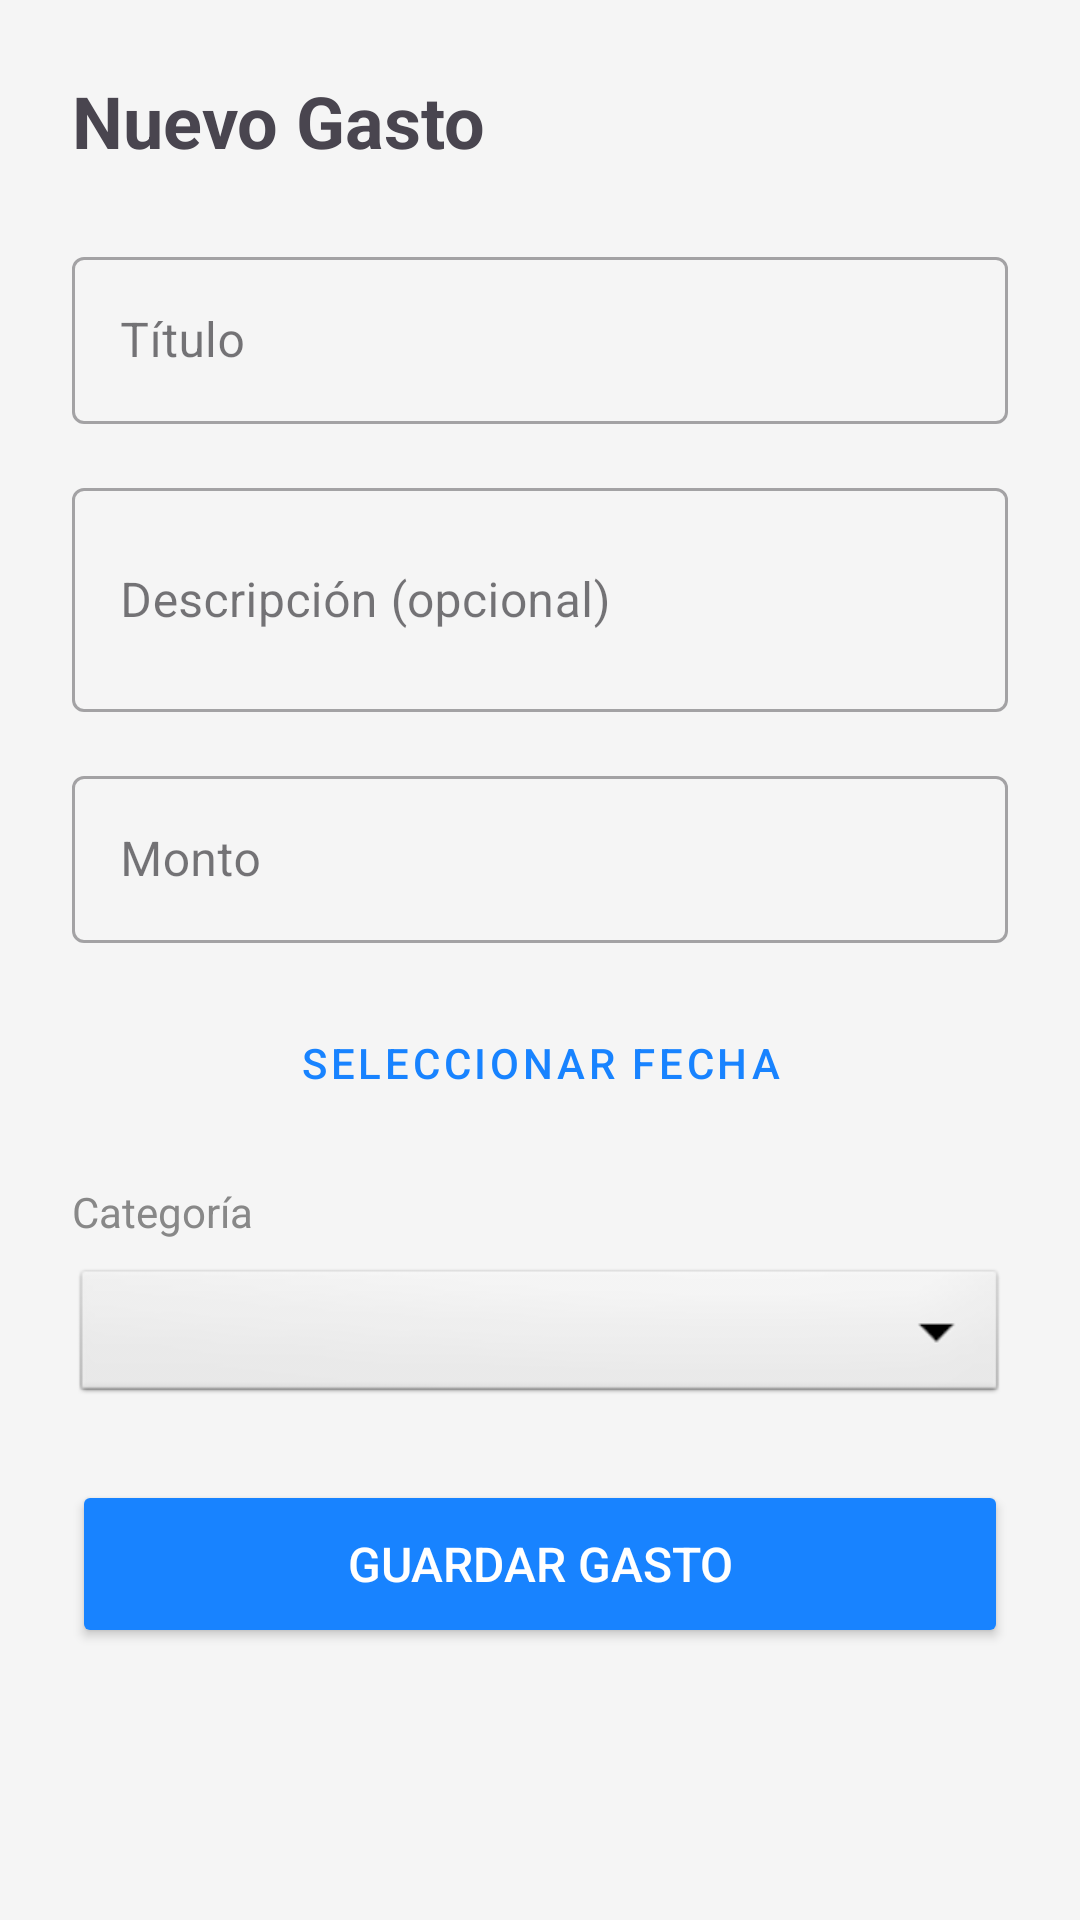

Layout XML and referenced resources for this Android screen:
<!-- AndroidManifest.xml: application theme Theme.PayController -->
<!-- res/layout/fragment_agregar_gasto.xml -->
<?xml version="1.0" encoding="utf-8"?>
<ScrollView
    xmlns:android="http://schemas.android.com/apk/res/android"
    android:layout_width="match_parent"
    android:layout_height="match_parent"
    android:background="#F5F5F5">

    <LinearLayout
        android:layout_width="match_parent"
        android:layout_height="wrap_content"
        android:orientation="vertical"
        android:padding="24dp">

        <TextView
            android:layout_width="wrap_content"
            android:layout_height="wrap_content"
            android:text="Nuevo Gasto"
            android:textSize="24sp"
            android:textStyle="bold"
            android:layout_marginBottom="24dp" />

        
        <com.google.android.material.textfield.TextInputLayout
            android:layout_width="match_parent"
            android:layout_height="wrap_content"
            android:hint="Título"
            style="@style/Widget.MaterialComponents.TextInputLayout.OutlinedBox"
            android:layout_marginBottom="16dp">

            <com.google.android.material.textfield.TextInputEditText
                android:id="@+id/etTitulo"
                android:layout_width="match_parent"
                android:layout_height="wrap_content" />

        </com.google.android.material.textfield.TextInputLayout>

        
        <com.google.android.material.textfield.TextInputLayout
            android:layout_width="match_parent"
            android:layout_height="wrap_content"
            android:hint="Descripción (opcional)"
            style="@style/Widget.MaterialComponents.TextInputLayout.OutlinedBox"
            android:layout_marginBottom="16dp">

            <com.google.android.material.textfield.TextInputEditText
                android:id="@+id/etDescripcion"
                android:layout_width="match_parent"
                android:layout_height="wrap_content"
                android:minLines="2" />

        </com.google.android.material.textfield.TextInputLayout>

        
        <com.google.android.material.textfield.TextInputLayout
            android:layout_width="match_parent"
            android:layout_height="wrap_content"
            android:hint="Monto"
            style="@style/Widget.MaterialComponents.TextInputLayout.OutlinedBox"
            android:layout_marginBottom="16dp">

            <com.google.android.material.textfield.TextInputEditText
                android:id="@+id/etMonto"
                android:layout_width="match_parent"
                android:layout_height="wrap_content"
                android:inputType="numberDecimal" />

        </com.google.android.material.textfield.TextInputLayout>

        
        <Button
            android:id="@+id/btnFecha"
            android:layout_width="match_parent"
            android:layout_height="wrap_content"
            android:text="Seleccionar fecha"
            android:layout_marginBottom="16dp"
            style="@style/Widget.MaterialComponents.Button.OutlinedButton"
            android:textColor="#1883FF"/>

        
        <TextView
            android:layout_width="wrap_content"
            android:layout_height="wrap_content"
            android:text="Categoría"
            android:textSize="14sp"
            android:textColor="#888888"
            android:layout_marginBottom="8dp" />

        <Spinner
            android:id="@+id/spinnerCategoria"
            android:layout_width="match_parent"
            android:layout_height="48dp"
            android:background="@android:drawable/btn_dropdown"
            android:layout_marginBottom="24dp" />

        <Button
            android:id="@+id/btnGuardar"
            android:layout_width="match_parent"
            android:layout_height="56dp"
            android:text="Guardar Gasto"
            android:textSize="16sp"
            android:backgroundTint="#1883FF"
            android:textColor="@android:color/white"/>

    </LinearLayout>

</ScrollView>
<!-- resources referenced by this layout -->
<resources>
  <style name="Theme.PayController" parent="Base.Theme.PayController" />
  <style name="Base.Theme.PayController" parent="Theme.Material3.DayNight.NoActionBar">
          
          
      </style>
</resources>
